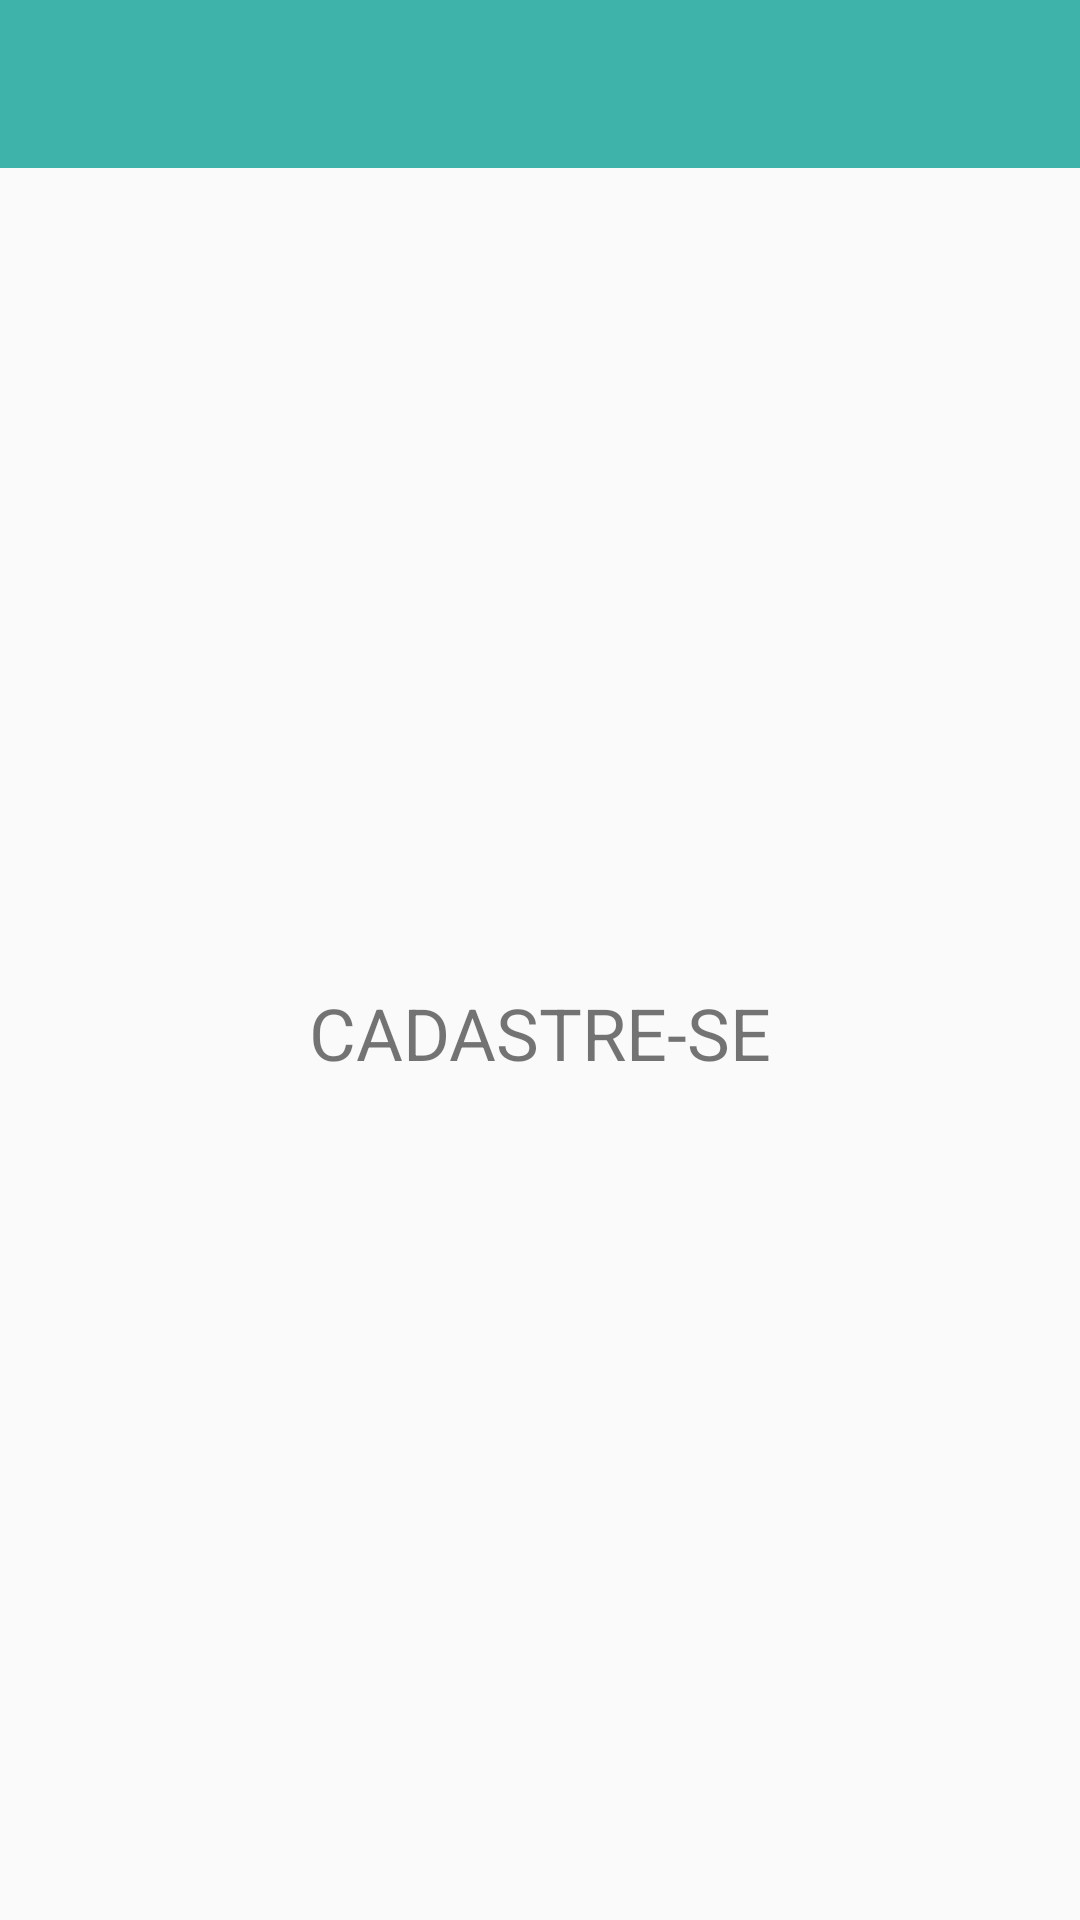

Here is an Android app screen rendered from its layout file. Give the layout XML and the strings, colors and styles it references.
<!-- AndroidManifest.xml: application theme AppTheme.NoActionBar -->
<!-- res/layout/activity_register.xml -->
<?xml version="1.0" encoding="utf-8"?>
<android.support.constraint.ConstraintLayout xmlns:android="http://schemas.android.com/apk/res/android"
    xmlns:app="http://schemas.android.com/apk/res-auto"
    xmlns:tools="http://schemas.android.com/tools"
    android:layout_width="match_parent"
    android:layout_height="match_parent"
    tools:context=".activities.RegisterActivity">

    <android.support.constraint.ConstraintLayout
        android:id="@+id/constraintLayout2"
        android:layout_width="match_parent"
        android:layout_height="wrap_content"
        app:layout_constraintBottom_toBottomOf="parent"
        app:layout_constraintEnd_toEndOf="parent"
        app:layout_constraintStart_toStartOf="parent"
        app:layout_constraintTop_toTopOf="parent"
        app:layout_constraintVertical_bias="0.0">

        <include layout="@layout/toolbar" />

    </android.support.constraint.ConstraintLayout>

    <TextView
        android:id="@+id/textView"
        android:layout_width="wrap_content"
        android:layout_height="wrap_content"
        android:layout_marginStart="8dp"
        android:layout_marginLeft="8dp"
        android:layout_marginEnd="8dp"
        android:layout_marginRight="8dp"
        android:layout_marginBottom="8dp"
        android:text="CADASTRE-SE"
        android:textSize="24sp"
        app:layout_constraintBottom_toBottomOf="parent"
        app:layout_constraintEnd_toEndOf="parent"
        app:layout_constraintStart_toStartOf="parent"
        app:layout_constraintTop_toBottomOf="@+id/constraintLayout2" />

</android.support.constraint.ConstraintLayout>
<!-- res/layout/toolbar.xml (included above) -->
<?xml version="1.0" encoding="utf-8"?>
<android.support.v7.widget.Toolbar xmlns:android="http://schemas.android.com/apk/res/android"
    xmlns:app="http://schemas.android.com/apk/res-auto"
    android:id="@+id/default_toolbar"
    android:layout_width="match_parent"
    android:layout_height="?attr/actionBarSize"
    android:background="?attr/colorPrimary"
    android:elevation="6dp"
    android:maxHeight="?attr/actionBarSize"
    android:minHeight="?attr/actionBarSize"
    android:theme="@style/AppTheme.AppBarOverlay"
    app:popupTheme="@style/AppTheme.PopupOverlay" />
<!-- resources referenced by this layout -->
<resources>
  <style name="AppTheme.AppBarOverlay" parent="ThemeOverlay.AppCompat.Dark.ActionBar" />
  <style name="AppTheme.PopupOverlay" parent="ThemeOverlay.AppCompat.Light" />
  <style name="AppTheme.NoActionBar" parent="AppTheme">
          <item name="windowNoTitle">true</item>
          <item name="windowActionBar">false</item>
      </style>
  <style name="AppTheme" parent="Theme.AppCompat.Light.DarkActionBar">
          
          <item name="colorPrimary">@color/colorPrimary</item>
          <item name="colorPrimaryDark">@color/colorPrimaryDark</item>
          <item name="colorAccent">@color/colorAccent</item>
      </style>
  <color name="colorPrimary">#3EB3A9</color>
  <color name="colorPrimaryDark">#42959A</color>
  <color name="colorAccent">#B35C00</color>
</resources>
